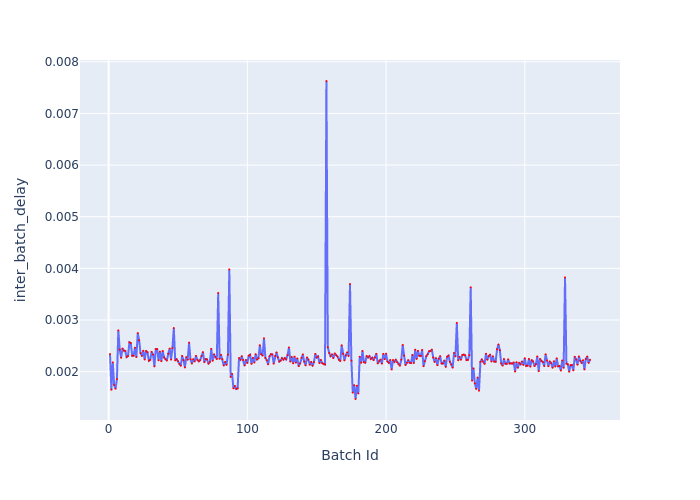

Source data for this figure (header and first rows):
Batch Id, inter_batch_delay
1, 0.002342
2, 0.001652
3, 0.00218
4, 0.001742
5, 0.001672
6, 0.001857
7, 0.0028
8, 0.002428
9, 0.00227
10, 0.002449
11, 0.002409
12, 0.002402
13, 0.002284
14, 0.002304
15, 0.002568
16, 0.002553
17, 0.002308
18, 0.002311
19, 0.002465
20, 0.002284
21, 0.002747
22, 0.002608
23, 0.00236
24, 0.002306
25, 0.002404
26, 0.002237
27, 0.002401
28, 0.002377
29, 0.002212
30, 0.002229
31, 0.002384
32, 0.002333
33, 0.002103
34, 0.002438
35, 0.002438
36, 0.002222
37, 0.002388
38, 0.002204
39, 0.002401
40, 0.002276
41, 0.002244
42, 0.002217
43, 0.002349
44, 0.002448
45, 0.002235
46, 0.002457
47, 0.002845
48, 0.00222
49, 0.002242
50, 0.002204
51, 0.00215
52, 0.002116
53, 0.002306
54, 0.002225
55, 0.002083
56, 0.002282
57, 0.002232
58, 0.002563
59, 0.002242
60, 0.002158
... 287 more rows
